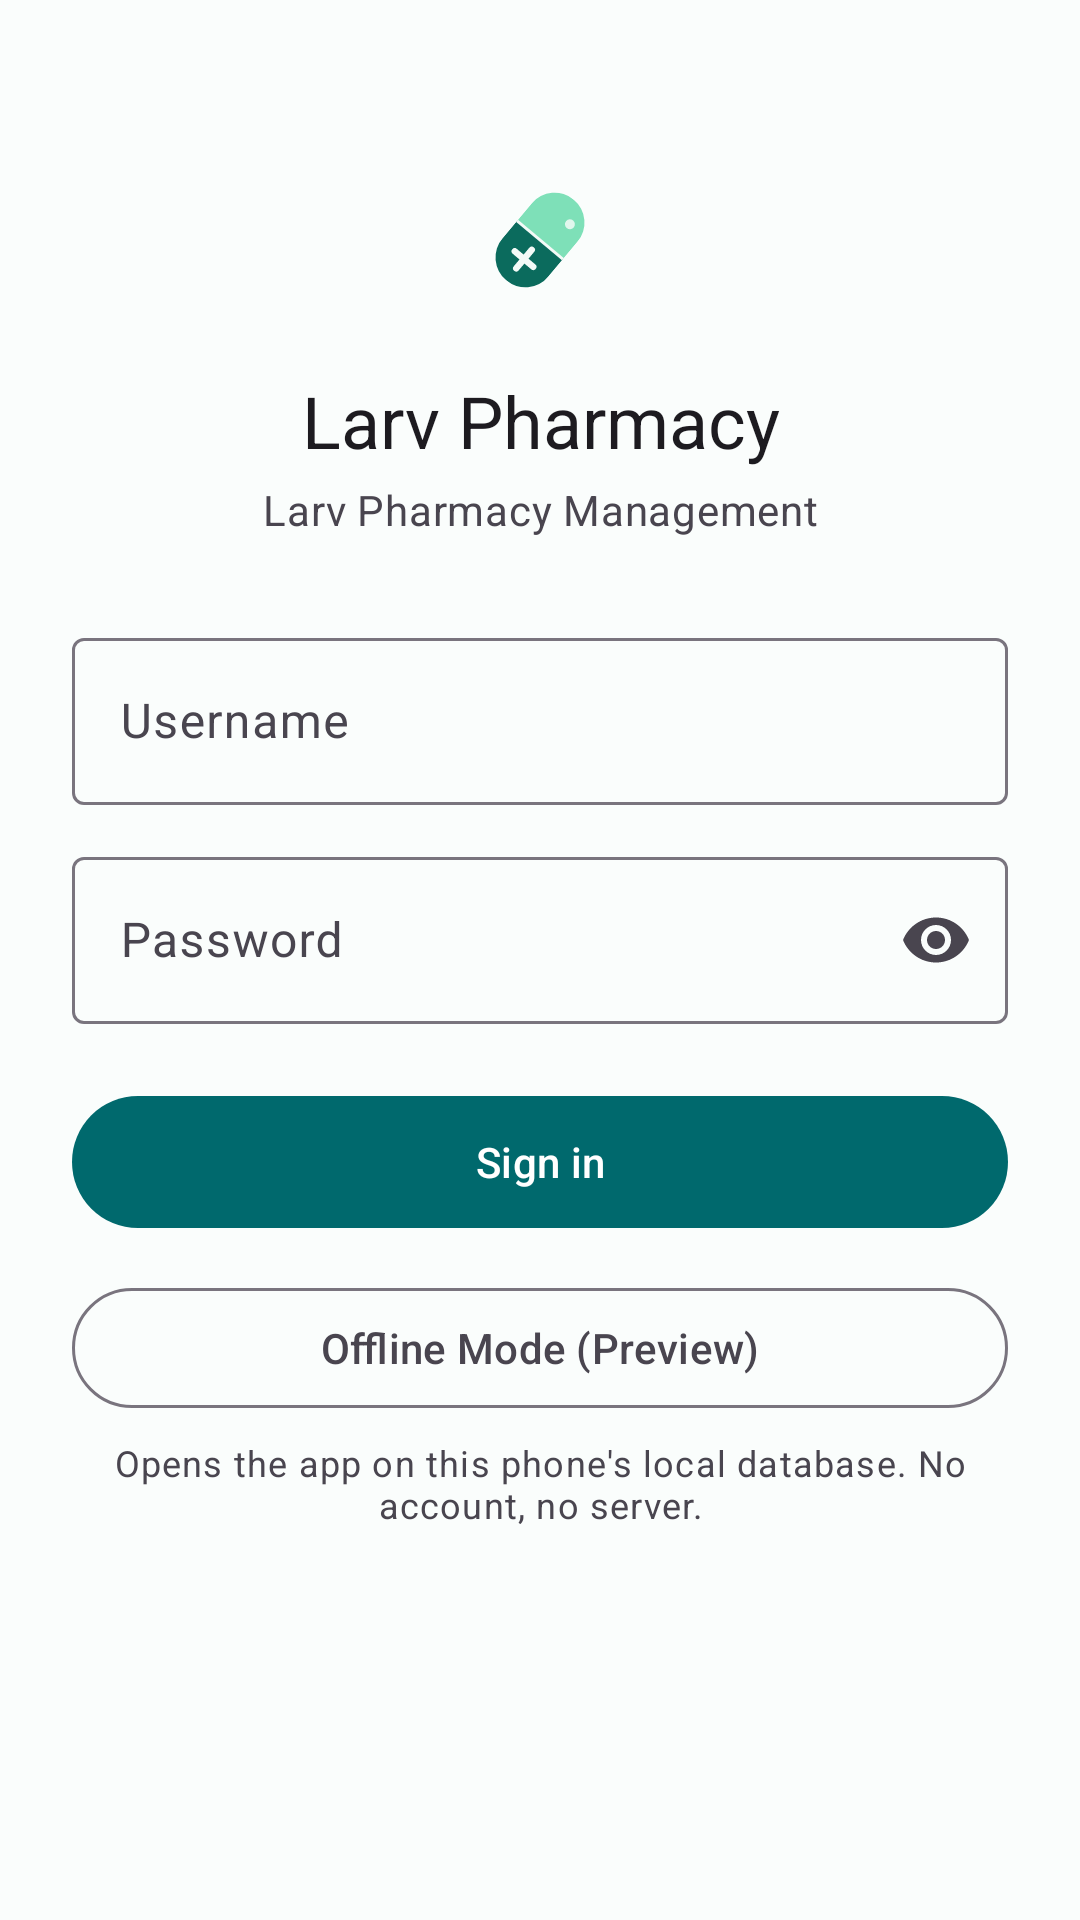

Write the Android layout XML for this screen, with the resource values it uses.
<!-- AndroidManifest.xml: application theme Theme.LPMS -->
<!-- res/layout/fragment_login.xml -->
<?xml version="1.0" encoding="utf-8"?>
<ScrollView xmlns:android="http://schemas.android.com/apk/res/android"
    xmlns:app="http://schemas.android.com/apk/res-auto"
    xmlns:tools="http://schemas.android.com/tools"
    android:layout_width="match_parent"
    android:layout_height="match_parent"
    android:background="?attr/colorSurface"
    android:fillViewport="true">

    <LinearLayout
        android:layout_width="match_parent"
        android:layout_height="wrap_content"
        android:orientation="vertical"
        android:paddingHorizontal="24dp"
        android:paddingTop="48dp"
        android:paddingBottom="32dp">

        <ImageView
            android:layout_width="64dp"
            android:layout_height="64dp"
            android:layout_gravity="center_horizontal"
            android:contentDescription="@string/app_name"
            android:src="@drawable/ic_launcher_foreground" />

        <TextView
            android:layout_width="match_parent"
            android:layout_height="wrap_content"
            android:layout_marginTop="12dp"
            android:gravity="center"
            android:text="@string/app_name"
            android:textAppearance="?attr/textAppearanceHeadlineSmall" />

        <TextView
            android:layout_width="match_parent"
            android:layout_height="wrap_content"
            android:layout_marginTop="4dp"
            android:gravity="center"
            android:text="@string/login_subtitle"
            android:textAppearance="?attr/textAppearanceBodyMedium"
            android:textColor="?attr/colorOnSurfaceVariant" />

        <com.google.android.material.textfield.TextInputLayout
            android:id="@+id/username_layout"
            style="@style/Widget.Material3.TextInputLayout.OutlinedBox"
            android:layout_width="match_parent"
            android:layout_height="wrap_content"
            android:layout_marginTop="28dp"
            android:hint="@string/login_username">

            <com.google.android.material.textfield.TextInputEditText
                android:id="@+id/username"
                android:layout_width="match_parent"
                android:layout_height="wrap_content"
                android:autofillHints="username"
                android:imeOptions="actionNext"
                android:inputType="text"
                android:maxLines="1" />
        </com.google.android.material.textfield.TextInputLayout>

        <com.google.android.material.textfield.TextInputLayout
            android:id="@+id/password_layout"
            style="@style/Widget.Material3.TextInputLayout.OutlinedBox"
            android:layout_width="match_parent"
            android:layout_height="wrap_content"
            android:layout_marginTop="12dp"
            android:hint="@string/login_password"
            app:endIconMode="password_toggle">

            <com.google.android.material.textfield.TextInputEditText
                android:id="@+id/password"
                android:layout_width="match_parent"
                android:layout_height="wrap_content"
                android:autofillHints="password"
                android:imeOptions="actionDone"
                android:inputType="textPassword"
                android:maxLines="1" />
        </com.google.android.material.textfield.TextInputLayout>

        <TextView
            android:id="@+id/error_banner"
            android:layout_width="match_parent"
            android:layout_height="wrap_content"
            android:layout_marginTop="12dp"
            android:drawablePadding="8dp"
            android:padding="12dp"
            android:textAppearance="?attr/textAppearanceBodyMedium"
            android:textColor="?attr/colorError"
            android:visibility="gone"
            app:drawableStartCompat="@drawable/ic_error"
            tools:text="Invalid credentials"
            tools:visibility="visible" />

        <com.google.android.material.button.MaterialButton
            android:id="@+id/login_button"
            android:layout_width="match_parent"
            android:layout_height="wrap_content"
            android:layout_marginTop="20dp"
            android:minHeight="52dp"
            android:text="@string/login" />

        
        <com.google.android.material.button.MaterialButton
            android:id="@+id/offline_button"
            style="?attr/materialButtonOutlinedStyle"
            android:layout_width="match_parent"
            android:layout_height="wrap_content"
            android:layout_marginTop="12dp"
            android:minHeight="48dp"
            android:text="@string/login_offline"
            android:textColor="?attr/colorOnSurfaceVariant" />

        <TextView
            android:id="@+id/offline_hint"
            android:layout_width="match_parent"
            android:layout_height="wrap_content"
            android:layout_marginTop="6dp"
            android:gravity="center"
            android:text="@string/login_offline_hint"
            android:textAppearance="?attr/textAppearanceBodySmall"
            android:textColor="?attr/colorOnSurfaceVariant" />

        <ProgressBar
            android:id="@+id/login_progress"
            style="?android:progressBarStyleSmall"
            android:layout_width="wrap_content"
            android:layout_height="wrap_content"
            android:layout_gravity="center_horizontal"
            android:layout_marginTop="12dp"
            android:visibility="invisible" />

        </LinearLayout>
</ScrollView>
<!-- resources referenced by this layout -->
<resources>
  <!-- drawable ic_error (drawable) -->
  <?xml version="1.0" encoding="utf-8"?>
  <vector xmlns:android="http://schemas.android.com/apk/res/android"
      android:width="24dp"
      android:height="24dp"
      android:tint="?attr/colorError"
      android:viewportWidth="24"
      android:viewportHeight="24">
      <path
          android:fillColor="@android:color/white"
          android:pathData="M12,2C6.48,2 2,6.48 2,12s4.48,10 10,10 10,-4.48 10,-10S17.52,2 12,2zM13,17h-2v-2h2v2zM13,13h-2V7h2v6z" />
  </vector>
  <!-- drawable ic_launcher_foreground (drawable) -->
  <?xml version="1.0" encoding="utf-8"?>
  <vector xmlns:android="http://schemas.android.com/apk/res/android"
      android:width="108dp"
      android:height="108dp"
      android:viewportWidth="108"
      android:viewportHeight="108">
  
      <group
          android:scaleX="0.40"
          android:scaleY="0.40"
          android:translateX="22"
          android:translateY="22">
  
          <group
              android:pivotX="80"
              android:pivotY="80"
              android:rotation="40">
  
              <group>
                  <clip-path
                      android:pathData="M38,48 A42,42 0 0 1 122,48 L122,112 A42,42 0 0 1 38,112 Z" />
                  <path
                      android:fillColor="#7EE0B8"
                      android:pathData="M38,6 h84 v74 h-84 z" />
                  <path
                      android:fillColor="#0B6B5D"
                      android:pathData="M38,80 h84 v74 h-84 z" />
              </group>
  
              <path
                  android:fillColor="#F3FAF7"
                  android:pathData="M38,78 h84 v4 h-84 z" />
  
              <path
                  android:pathData="M80,98 L80,132 M63,115 L97,115"
                  android:strokeColor="#F3FAF7"
                  android:strokeWidth="9"
                  android:strokeLineCap="round" />
  
              <path
                  android:fillColor="#F3FAF7"
                  android:fillAlpha="0.85"
                  android:pathData="M91,36 a7,7 0 1 0 14,0 a7,7 0 1 0 -14,0 Z" />
          </group>
      </group>
  </vector>
  <string name="app_name">Larv Pharmacy</string>
  <string name="login">Sign in</string>
  <string name="login_offline">Offline Mode (Preview)</string>
  <string name="login_offline_hint">Opens the app on this phone\'s local database. No account, no server.</string>
  <string name="login_password">Password</string>
  <string name="login_subtitle">Larv Pharmacy Management</string>
  <string name="login_username">Username</string>
  <style name="Theme.LPMS" parent="Theme.Material3.DayNight.NoActionBar">
          <item name="colorPrimary">@color/lpms_primary</item>
          <item name="colorOnPrimary">@color/lpms_on_primary</item>
          <item name="colorPrimaryContainer">@color/lpms_primary_container</item>
          <item name="colorOnPrimaryContainer">@color/lpms_on_primary_container</item>
          <item name="colorSecondary">@color/lpms_secondary</item>
          <item name="colorOnSecondary">@color/lpms_on_secondary</item>
          <item name="colorSurface">@color/lpms_surface</item>
          <item name="colorOnSurface">@color/lpms_on_surface</item>
          <item name="colorError">@color/lpms_error</item>
          <item name="colorOnError">@color/lpms_on_error</item>
      </style>
  <color name="lpms_primary">#FF00696D</color>
  <color name="lpms_on_primary">#FFFFFFFF</color>
  <color name="lpms_primary_container">#FF9CF1F5</color>
  <color name="lpms_on_primary_container">#FF002022</color>
  <color name="lpms_secondary">#FF4A6365</color>
  <color name="lpms_on_secondary">#FFFFFFFF</color>
  <color name="lpms_surface">#FFFAFDFC</color>
  <color name="lpms_on_surface">#FF191C1C</color>
  <color name="lpms_error">#FFBA1A1A</color>
  <color name="lpms_on_error">#FFFFFFFF</color>
</resources>
